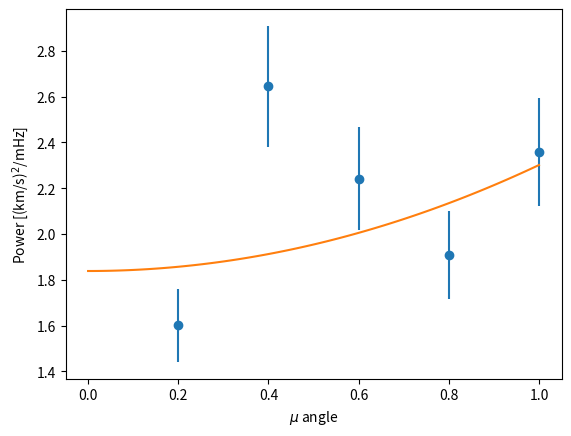

Python code for this plot:
#!/usr/bin/env python3
# -*- coding: utf-8 -*-
"""
Created on Thu Feb 25 00:06:44 2021
Try to fit a model to the data for mu angles
@author: molnarad
"""

import numpy as np
import scipy.optimize as optimize
import matplotlib.pyplot as pl

def parabola(x, a, b):
    return a*x*x - b

def calc_params(popt):
    v_perp = np.sqrt(-1 * popt[1])
    v_par  = np.sqrt(popt[0] - popt[1])
    return v_par, v_perp

data = np.array([3208.4,  5300, 4493.5 , 3823.7, 4724.0])*0.000499001
mu = [0.2, 0.4, 0.6, 0.8, 1.0]

popt, pcov = optimize.curve_fit(parabola, mu, data, p0=[-1000, 2000], sigma=0.1*data)

x = np.linspace(0, 1, num=100)

pl.figure(dpi=250)
pl.errorbar(mu, data, yerr=(0.1*data), fmt='o')
pl.plot(x, parabola(x, popt[0], popt[1]))
pl.xlabel("$\\mu$ angle")
pl.ylabel("Power [(km/s)$^2$/mHz]")
pl.show()

v_par, v_per = calc_params(popt)
print(f"The v_par, v_per are: {v_par:.2f}, {v_per:.2f}!")